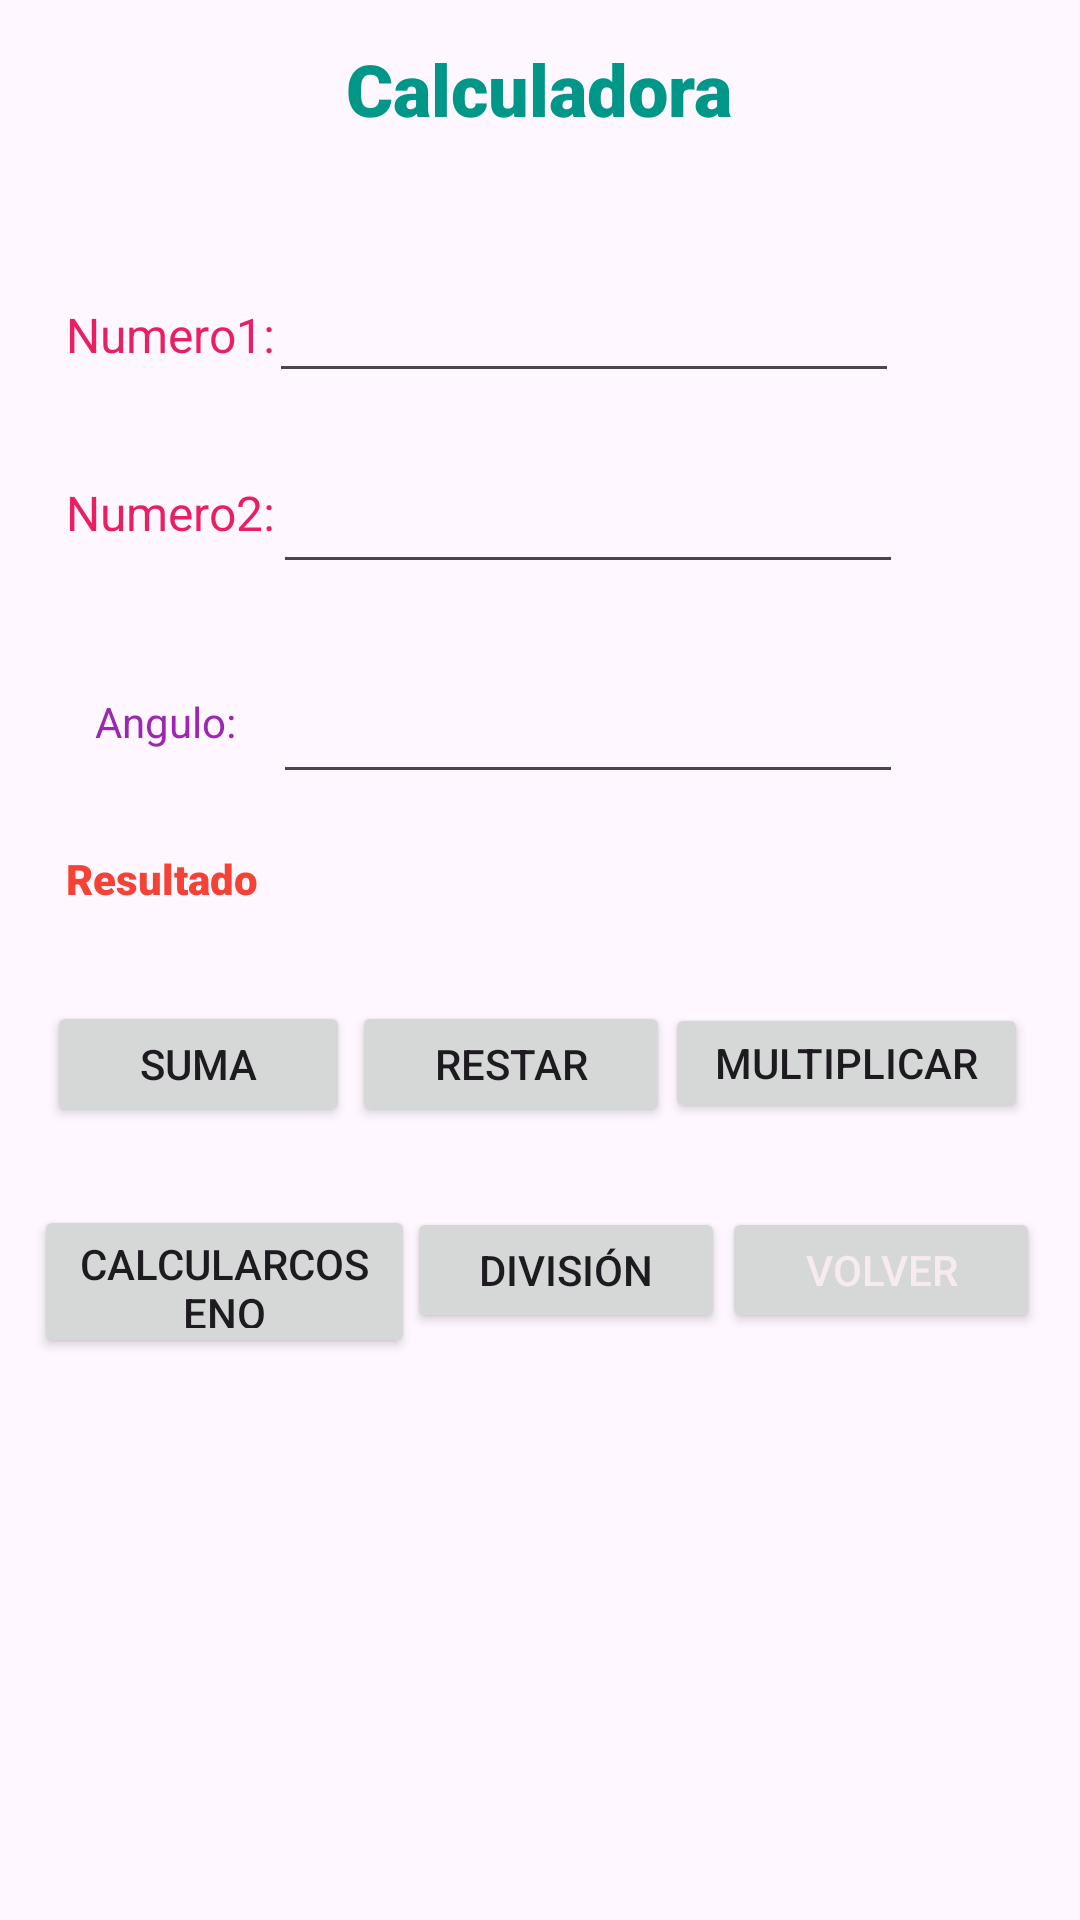

Android layout source for this screen:
<!-- AndroidManifest.xml: application theme Theme.MyprimeraApp -->
<!-- res/layout/activity_main.xml -->
<?xml version="1.0" encoding="utf-8"?>
<androidx.constraintlayout.widget.ConstraintLayout xmlns:android="http://schemas.android.com/apk/res/android"
    xmlns:app="http://schemas.android.com/apk/res-auto"
    xmlns:tools="http://schemas.android.com/tools"
    android:layout_width="match_parent"
    android:layout_height="match_parent"
    tools:context=".MainActivity">

    <Button
        android:id="@+id/buttonVolver"
        android:layout_width="106dp"
        android:layout_height="42dp"
        android:text="Volver"
        android:textColor="#F6EBEF"
        app:layout_constraintBottom_toBottomOf="parent"
        app:layout_constraintEnd_toEndOf="parent"
        app:layout_constraintHorizontal_bias="0.947"
        app:layout_constraintStart_toStartOf="parent"
        app:layout_constraintTop_toTopOf="parent"
        app:layout_constraintVertical_bias="0.673" />

    <Button
        android:id="@+id/buttonDiv"
        android:layout_width="106dp"
        android:layout_height="42dp"
        android:text="División"
        app:layout_constraintBottom_toBottomOf="parent"
        app:layout_constraintEnd_toEndOf="parent"
        app:layout_constraintHorizontal_bias="0.534"
        app:layout_constraintStart_toStartOf="parent"
        app:layout_constraintTop_toTopOf="parent"
        app:layout_constraintVertical_bias="0.673" />

    <TextView
        android:id="@+id/numero2"
        android:layout_width="wrap_content"
        android:layout_height="wrap_content"
        android:text="Numero2:"
        android:textColor="#E91E63"
        android:textSize="16sp"
        app:layout_constraintBottom_toBottomOf="parent"
        app:layout_constraintEnd_toEndOf="parent"
        app:layout_constraintHorizontal_bias="0.076"
        app:layout_constraintStart_toStartOf="parent"
        app:layout_constraintTop_toTopOf="parent"
        app:layout_constraintVertical_bias="0.259" />

    <TextView
        android:id="@+id/textView4"
        android:layout_width="wrap_content"
        android:layout_height="wrap_content"
        android:fontFamily="sans-serif-black"
        android:text="Calculadora"
        android:textColor="#009688"
        android:textSize="24sp"
        app:layout_constraintBottom_toBottomOf="parent"
        app:layout_constraintEnd_toEndOf="parent"
        app:layout_constraintHorizontal_bias="0.498"
        app:layout_constraintStart_toStartOf="parent"
        app:layout_constraintTop_toTopOf="parent"
        app:layout_constraintVertical_bias="0.022" />

    <TextView
        android:id="@+id/numero1"
        android:layout_width="wrap_content"
        android:layout_height="wrap_content"
        android:text="Numero1:"
        android:textColor="#E91E63"
        android:textSize="16sp"
        app:layout_constraintBottom_toBottomOf="parent"
        app:layout_constraintEnd_toEndOf="parent"
        app:layout_constraintHorizontal_bias="0.076"
        app:layout_constraintStart_toStartOf="parent"
        app:layout_constraintTop_toTopOf="parent"
        app:layout_constraintVertical_bias="0.163" />

    <EditText
        android:id="@+id/editTextNumero1"
        android:layout_width="wrap_content"
        android:layout_height="wrap_content"
        android:ems="10"
        android:inputType="number"
        app:layout_constraintBottom_toBottomOf="parent"
        app:layout_constraintEnd_toEndOf="parent"
        app:layout_constraintHorizontal_bias="0.597"
        app:layout_constraintStart_toStartOf="parent"
        app:layout_constraintTop_toTopOf="parent"
        app:layout_constraintVertical_bias="0.15" />

    <EditText
        android:id="@+id/editTextNumero2"
        android:layout_width="wrap_content"
        android:layout_height="wrap_content"
        android:ems="10"
        android:inputType="number"
        app:layout_constraintBottom_toBottomOf="parent"
        app:layout_constraintEnd_toEndOf="parent"
        app:layout_constraintHorizontal_bias="0.606"
        app:layout_constraintStart_toStartOf="parent"
        app:layout_constraintTop_toTopOf="parent"
        app:layout_constraintVertical_bias="0.256" />

    <Button
        android:id="@+id/buttonSumar"
        android:layout_width="101dp"
        android:layout_height="42dp"
        android:text="Suma"
        app:layout_constraintBottom_toBottomOf="parent"
        app:layout_constraintEnd_toEndOf="parent"
        app:layout_constraintHorizontal_bias="0.061"
        app:layout_constraintStart_toStartOf="parent"
        app:layout_constraintTop_toTopOf="parent"
        app:layout_constraintVertical_bias="0.558" />

    <TextView
        android:id="@+id/textViewResultado"
        android:layout_width="wrap_content"
        android:layout_height="wrap_content"
        android:fontFamily="sans-serif-black"
        android:text="Resultado"
        android:textColor="#F44336"
        android:textColorHighlight="#E91E63"
        app:layout_constraintBottom_toBottomOf="parent"
        app:layout_constraintEnd_toEndOf="parent"
        app:layout_constraintHorizontal_bias="0.074"
        app:layout_constraintStart_toStartOf="parent"
        app:layout_constraintTop_toTopOf="parent"
        app:layout_constraintVertical_bias="0.456" />

    <Button
        android:id="@+id/buttonResta"
        android:layout_width="106dp"
        android:layout_height="42dp"
        android:text="Restar"
        app:layout_constraintBottom_toBottomOf="parent"
        app:layout_constraintEnd_toEndOf="parent"
        app:layout_constraintHorizontal_bias="0.462"
        app:layout_constraintStart_toStartOf="parent"
        app:layout_constraintTop_toTopOf="parent"
        app:layout_constraintVertical_bias="0.558" />

    <Button
        android:id="@+id/buttonMulti"
        android:layout_width="121dp"
        android:layout_height="40dp"
        android:text="Multiplicar"
        app:layout_constraintBottom_toBottomOf="parent"
        app:layout_constraintEnd_toEndOf="parent"
        app:layout_constraintHorizontal_bias="0.927"
        app:layout_constraintStart_toStartOf="parent"
        app:layout_constraintTop_toTopOf="parent"
        app:layout_constraintVertical_bias="0.557" />

    <Button
        android:id="@+id/buttonConvertir"
        android:layout_width="127dp"
        android:layout_height="51dp"
        android:text="CalcularCoseno"
        app:layout_constraintBottom_toBottomOf="parent"
        app:layout_constraintEnd_toEndOf="parent"
        app:layout_constraintHorizontal_bias="0.049"
        app:layout_constraintStart_toStartOf="parent"
        app:layout_constraintTop_toTopOf="parent"
        app:layout_constraintVertical_bias="0.682" />

    <TextView
        android:id="@+id/Angulo"
        android:layout_width="53dp"
        android:layout_height="19dp"
        android:fontFamily="sans-serif"
        android:text="Angulo:"
        android:textColor="#9C27B0"
        app:layout_constraintBottom_toBottomOf="parent"
        app:layout_constraintEnd_toEndOf="parent"
        app:layout_constraintHorizontal_bias="0.103"
        app:layout_constraintStart_toStartOf="parent"
        app:layout_constraintTop_toTopOf="parent"
        app:layout_constraintVertical_bias="0.372" />

    <EditText
        android:id="@+id/editTextAngulo"
        android:layout_width="wrap_content"
        android:layout_height="wrap_content"
        android:ems="10"
        android:inputType="number"
        app:layout_constraintBottom_toBottomOf="parent"
        app:layout_constraintEnd_toEndOf="parent"
        app:layout_constraintHorizontal_bias="0.606"
        app:layout_constraintStart_toStartOf="parent"
        app:layout_constraintTop_toTopOf="parent"
        app:layout_constraintVertical_bias="0.373" />

</androidx.constraintlayout.widget.ConstraintLayout>
<!-- resources referenced by this layout -->
<resources>
  <style name="Theme.MyprimeraApp" parent="Base.Theme.MyprimeraApp" />
  <style name="Base.Theme.MyprimeraApp" parent="Theme.Material3.DayNight.NoActionBar">
          
          
      </style>
</resources>
